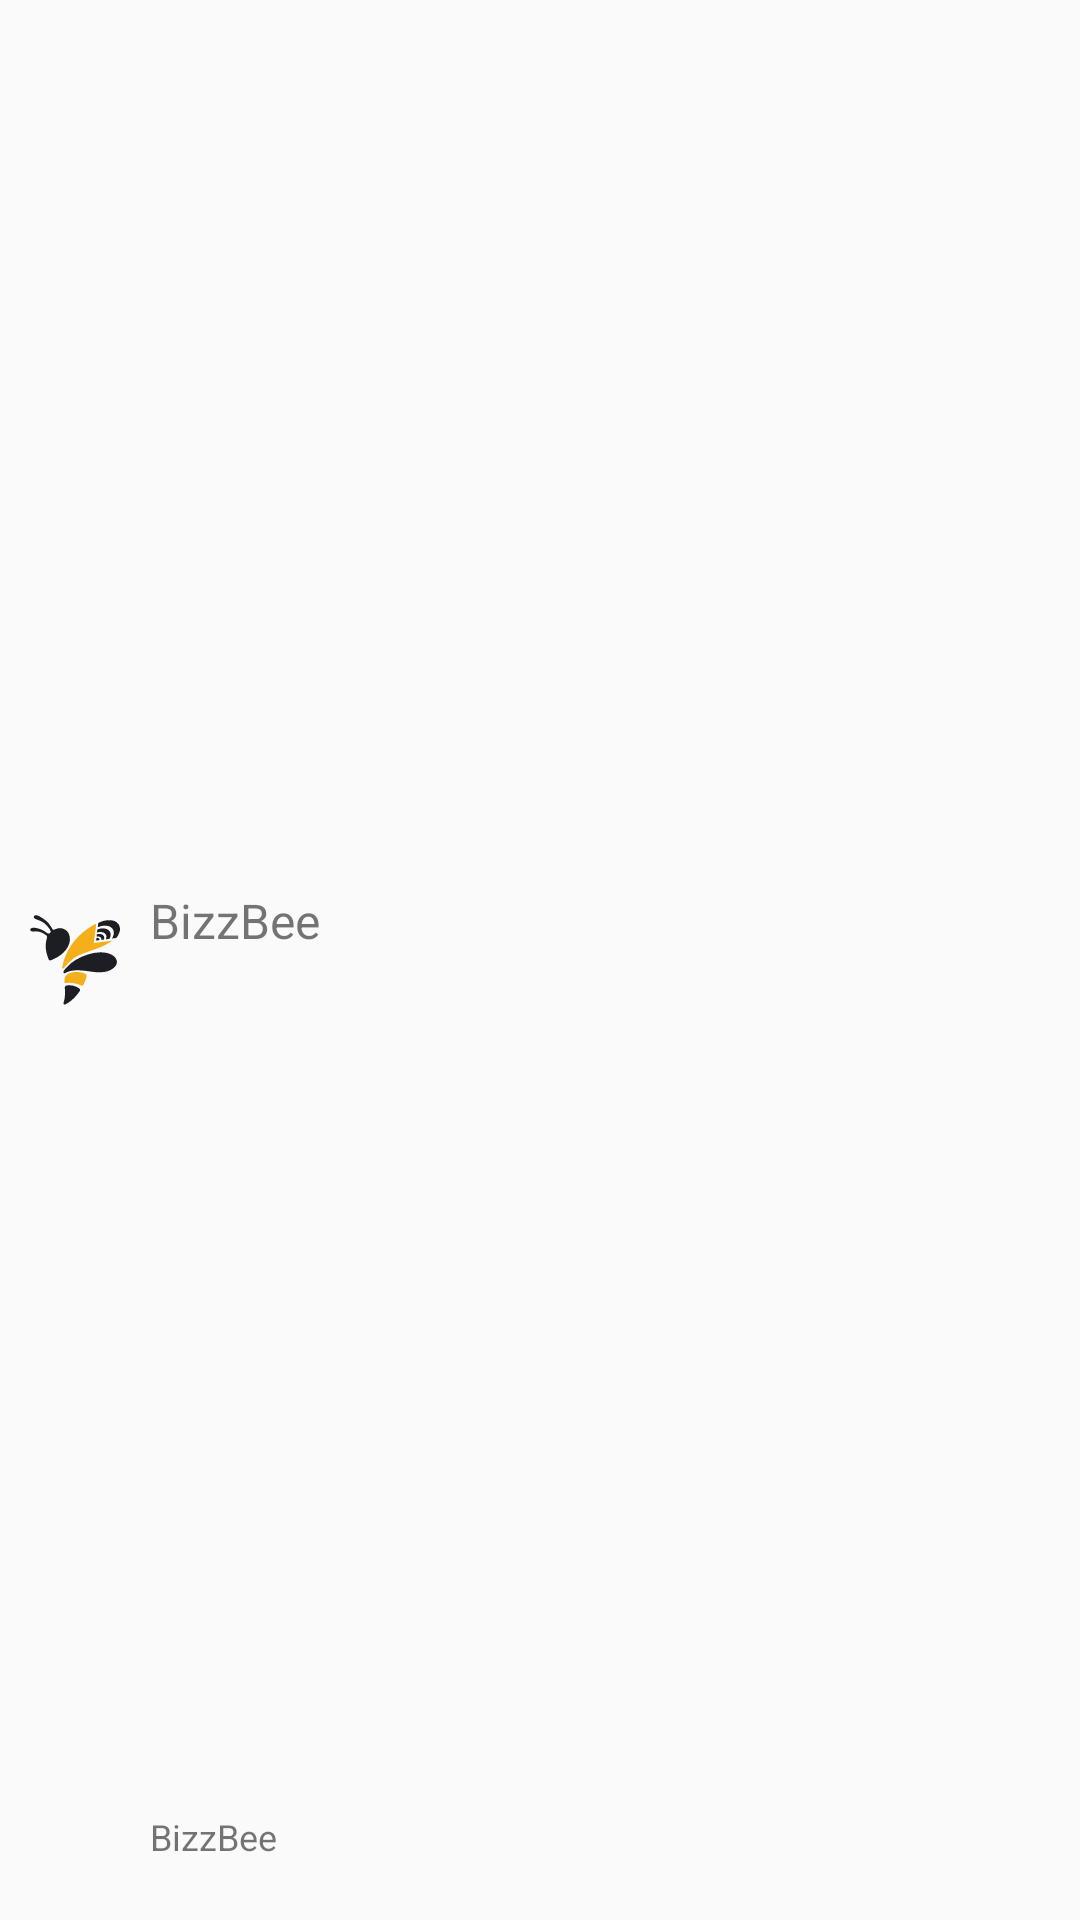

Layout XML and referenced resources for this Android screen:
<!-- AndroidManifest.xml: application theme AppTheme.NoActionBar -->
<!-- res/layout/adapter_row_rucher.xml -->
<RelativeLayout xmlns:android="http://schemas.android.com/apk/res/android"
    android:layout_width="fill_parent"
    android:layout_height="?android:attr/listPreferredItemHeight"
    android:padding="10dp" >

    <ImageView
        android:id="@+id/icon"
        android:layout_width="30dp"
        android:layout_height="fill_parent"
        android:layout_alignParentBottom="true"
        android:layout_alignParentTop="true"
        android:layout_marginRight="15dp"
        android:contentDescription="@string/app_name"
        android:src="@drawable/ic_buzzbee"
        android:layout_marginEnd="10dp" />

    <TextView
        android:id="@+id/secondLine"
        android:layout_width="fill_parent"
        android:layout_height="26dip"
        android:layout_alignParentBottom="true"
        android:layout_alignParentRight="true"
        android:layout_toRightOf="@id/icon"
        android:singleLine="true"
        android:text="@string/app_name"
        android:textSize="12sp"
        android:layout_alignParentEnd="true"
        android:layout_toEndOf="@id/icon" />

    <TextView
        android:id="@+id/firstLine"
        android:layout_width="fill_parent"
        android:layout_height="wrap_content"
        android:layout_above="@id/secondLine"
        android:layout_alignParentRight="true"
        android:layout_alignParentTop="true"
        android:layout_alignWithParentIfMissing="true"
        android:layout_toRightOf="@id/icon"
        android:gravity="center_vertical"
        android:text="@string/app_name"
        android:textSize="16sp"
        android:layout_alignParentEnd="true"
        android:layout_toEndOf="@id/icon" />

</RelativeLayout>
<!-- resources referenced by this layout -->
<resources>
  <!-- drawable ic_buzzbee: vector/xml drawable (drawable, 6520 chars, omitted) -->
  <string name="app_name">BizzBee</string>
  <style name="AppTheme.NoActionBar" parent="AppTheme">
          <item name="windowNoTitle">true</item>
          <item name="windowActionBar">false</item>
          <item name="android:windowContentOverlay">@null</item>
      </style>
  <style name="AppTheme" parent="Theme.AppCompat.Light">
          
          <item name="colorPrimary">@color/colorPrimary</item>
          <item name="colorPrimaryDark">@color/colorPrimaryDark</item>
          <item name="colorAccent">@color/colorAccent</item>
      </style>
  <!-- not gathered from this repository: default colours our renderer supplied (Android Studio template values) -->
  <color name="colorPrimary">#FF6200EE</color>
  <color name="colorPrimaryDark">#FF3700B3</color>
  <color name="colorAccent">#FF03DAC5</color>
</resources>
